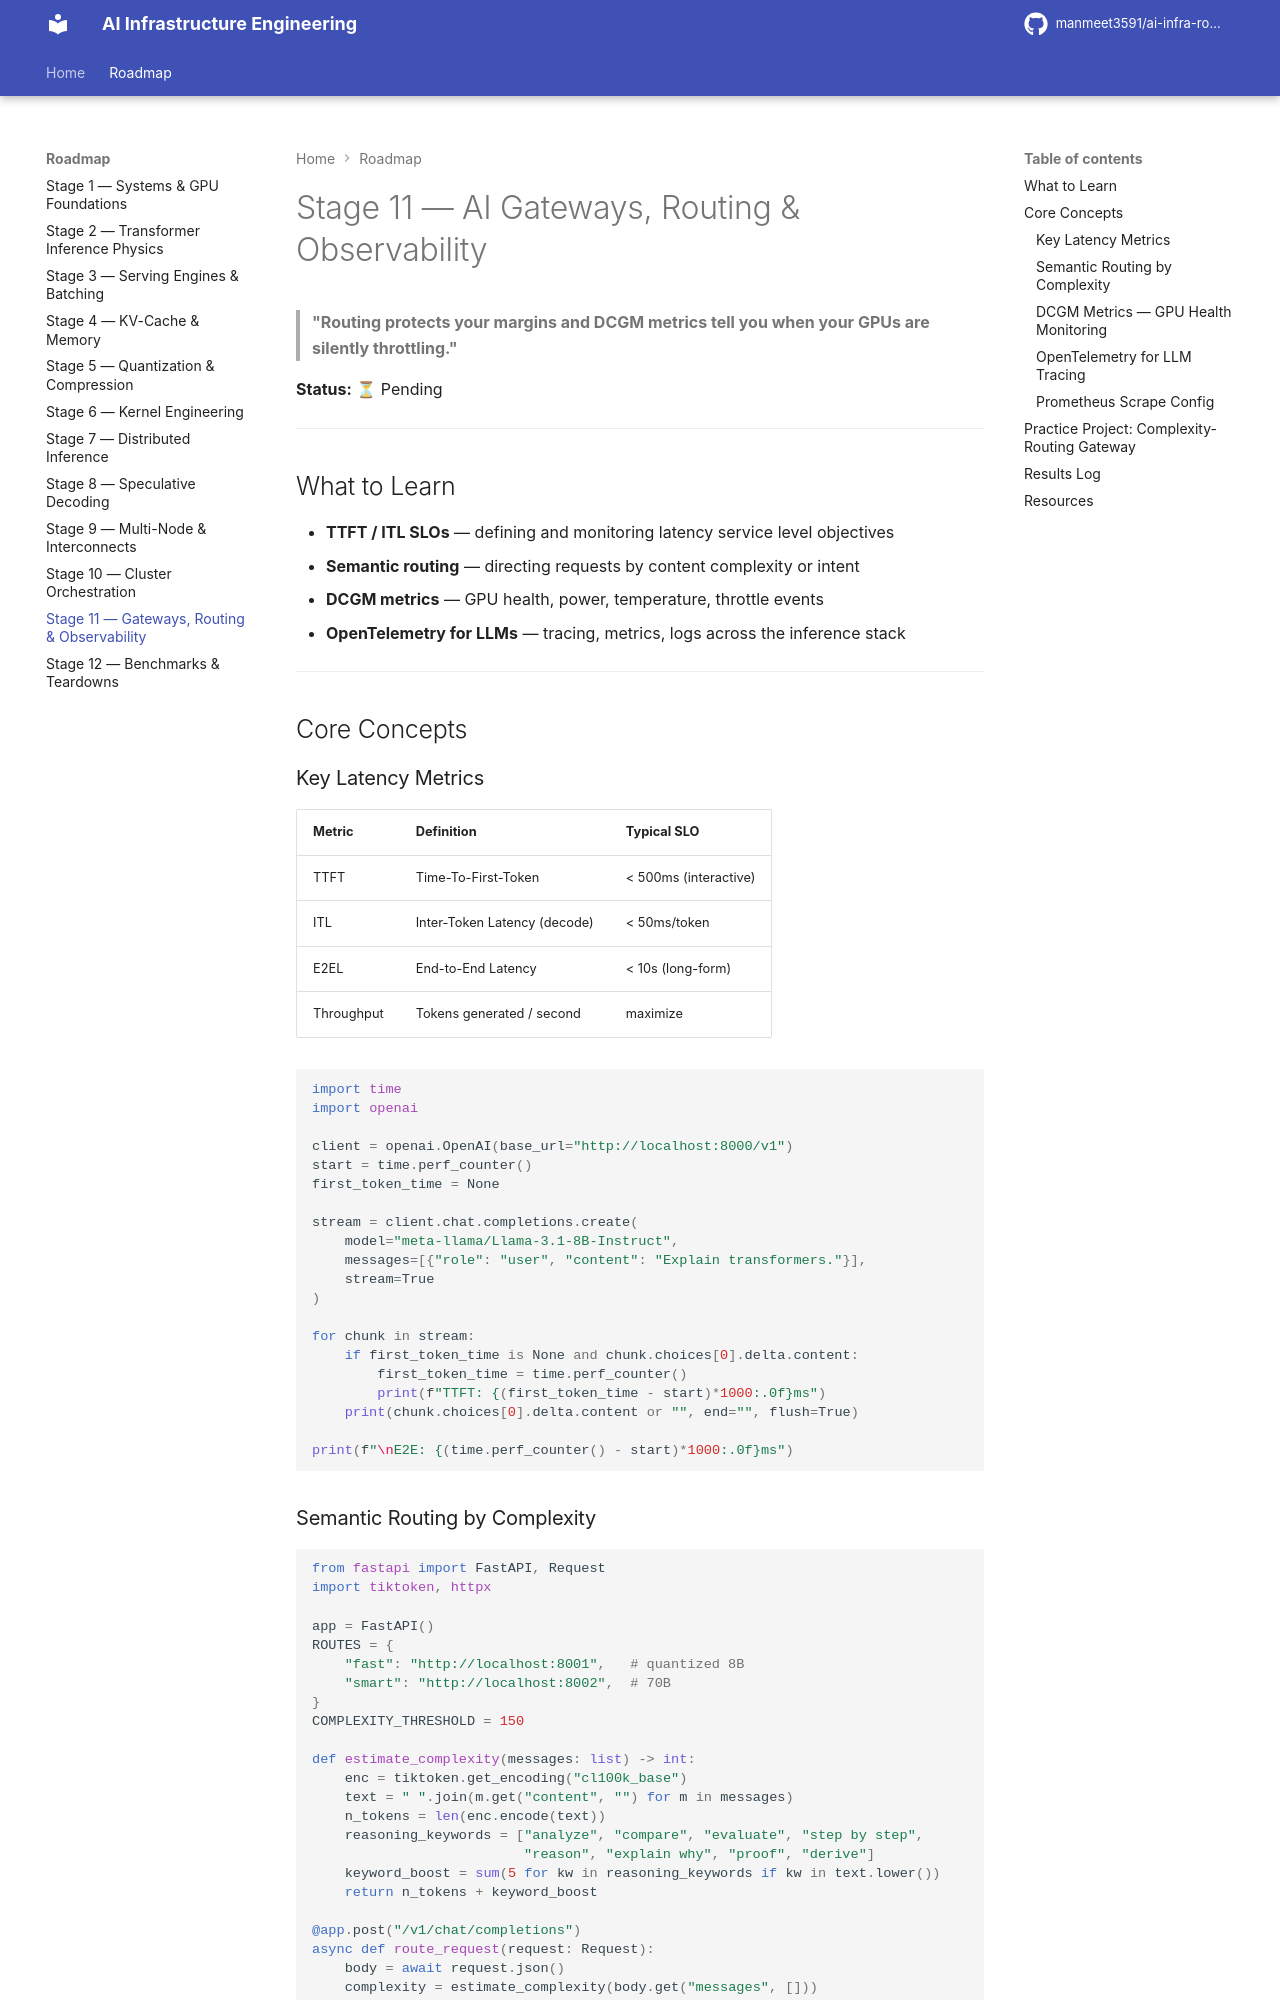

repository: manmeet3591/ai-infra-roadmap · page: stage-11-gateways-routing-observability/index.html · generator: mkdocs

# Stage 11 — AI Gateways, Routing & Observability

> **"Routing protects your margins and DCGM metrics tell you when your GPUs are silently throttling."**

**Status:** ⏳ Pending

---

## What to Learn

- **TTFT / ITL SLOs** — defining and monitoring latency service level objectives
- **Semantic routing** — directing requests by content complexity or intent
- **DCGM metrics** — GPU health, power, temperature, throttle events
- **OpenTelemetry for LLMs** — tracing, metrics, logs across the inference stack

---

## Core Concepts

### Key Latency Metrics

| Metric | Definition | Typical SLO |
|--------|-----------|-------------|
| TTFT | Time-To-First-Token | < 500ms (interactive) |
| ITL | Inter-Token Latency (decode) | < 50ms/token |
| E2EL | End-to-End Latency | < 10s (long-form) |
| Throughput | Tokens generated / second | maximize |

```python
import time
import openai

client = openai.OpenAI(base_url="http://localhost:8000/v1")
start = time.perf_counter()
first_token_time = None

stream = client.chat.completions.create(
    model="meta-llama/Llama-3.1-8B-Instruct",
    messages=[{"role": "user", "content": "Explain transformers."}],
    stream=True
)

for chunk in stream:
    if first_token_time is None and chunk.choices[0].delta.content:
        first_token_time = time.perf_counter()
        print(f"TTFT: {(first_token_time - start)*1000:.0f}ms")
    print(chunk.choices[0].delta.content or "", end="", flush=True)

print(f"\nE2E: {(time.perf_counter() - start)*1000:.0f}ms")
```
